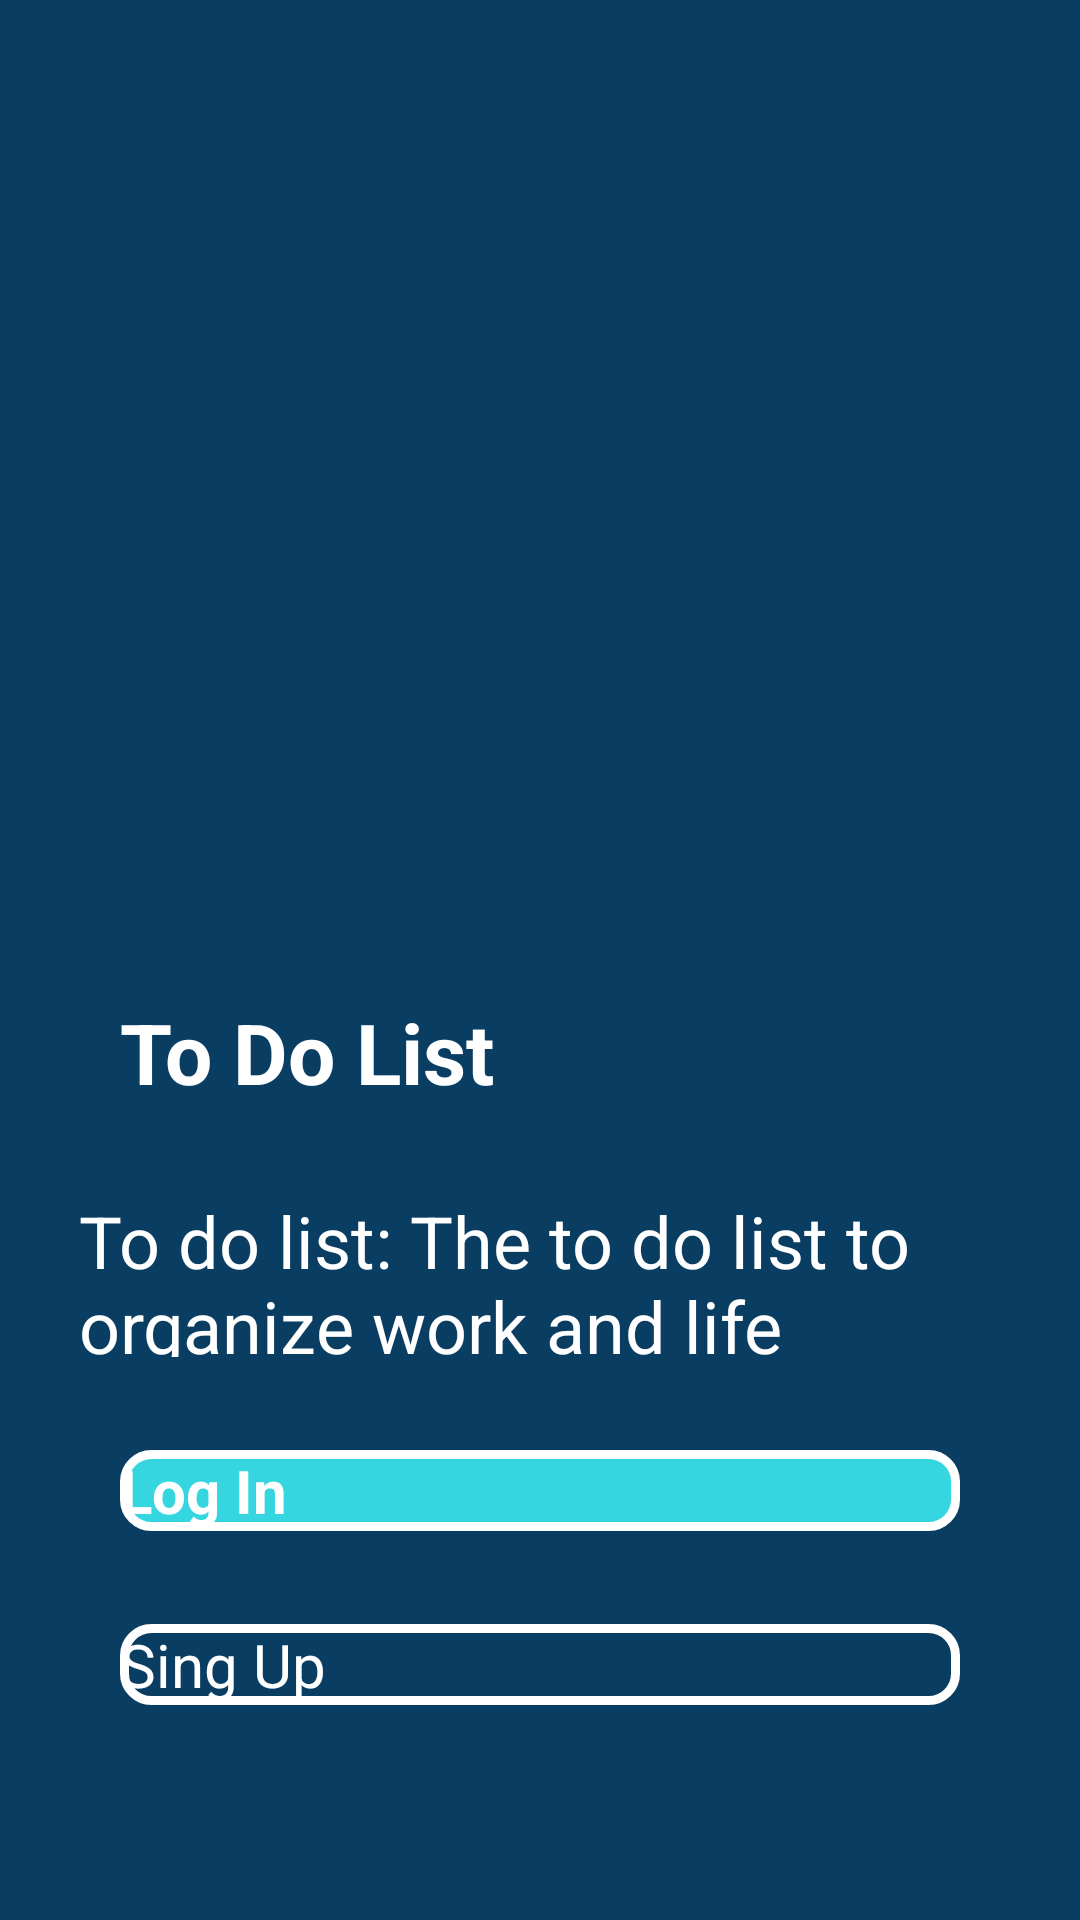

Android layout source for this screen:
<!-- AndroidManifest.xml: application theme Theme.ToDoList -->
<!-- res/layout/activity_main.xml -->
<?xml version="1.0" encoding="utf-8"?>
<androidx.constraintlayout.widget.ConstraintLayout xmlns:android="http://schemas.android.com/apk/res/android"
    xmlns:app="http://schemas.android.com/apk/res-auto"
    xmlns:tools="http://schemas.android.com/tools"
    android:layout_width="match_parent"
    android:layout_height="match_parent"
    android:background="@color/green_blue"
    tools:context=".MainActivity">

    <TextView
        android:id="@+id/textView"
        android:layout_width="wrap_content"
        android:layout_height="wrap_content"
        android:layout_marginStart="40dp"
        android:layout_marginTop="332dp"
        android:text="To Do List "
        android:textColor="@color/white"
        android:textSize="28sp"
        android:textStyle="bold"
        app:layout_constraintStart_toStartOf="parent"
        app:layout_constraintTop_toTopOf="parent" />

    <TextView
        android:id="@+id/textView2"
        android:layout_width="359dp"
        android:layout_height="55dp"
        android:layout_marginTop="28dp"
        android:text="To do list: The to do list to organize work and life"
        android:textColor="@color/white"
        android:textSize="24sp"
        app:layout_constraintEnd_toEndOf="@+id/textView"
        app:layout_constraintHorizontal_bias="0.061"
        app:layout_constraintStart_toStartOf="@+id/textView"
        app:layout_constraintTop_toBottomOf="@+id/textView" />

    <androidx.appcompat.widget.AppCompatButton
        android:id="@+id/btn_singin"
        android:layout_width="match_parent"
        android:layout_height="wrap_content"
        android:layout_marginHorizontal="40dp"
        android:layout_marginStart="40dp"
        android:layout_marginTop="31dp"
        android:layout_marginEnd="40dp"
        android:background="@drawable/btn_singup"
        android:text="Sing Up"
        android:textColor="@color/white"
        android:textSize="20sp"
        app:layout_constraintEnd_toEndOf="parent"
        app:layout_constraintHorizontal_bias="0.0"
        app:layout_constraintStart_toStartOf="parent"
        app:layout_constraintTop_toBottomOf="@+id/btn_login" />

    <androidx.appcompat.widget.AppCompatButton
        android:id="@+id/btn_login"
        android:layout_width="match_parent"
        android:layout_height="wrap_content"
        android:layout_marginHorizontal="40dp"
        android:layout_marginTop="31dp"
        android:background="@drawable/btn_login"
        android:text="Log In"
        android:textColor="@color/white"
        android:textSize="20sp"
        android:textStyle="bold"
        app:layout_constraintEnd_toEndOf="parent"
        app:layout_constraintStart_toStartOf="parent"
        app:layout_constraintTop_toBottomOf="@+id/textView2" />

</androidx.constraintlayout.widget.ConstraintLayout>
<!-- resources referenced by this layout -->
<resources>
  <color name="green_blue">#0A3D62</color>
  <color name="white">#FFFFFFFF</color>
  <!-- drawable btn_login (drawable) -->
  <?xml version="1.0" encoding="utf-8"?>
  <shape android:shape="rectangle" xmlns:android="http://schemas.android.com/apk/res/android">
  <stroke android:color="@color/white"
      android:width="3dp"
      />
      <corners android:radius="9dp"/>
      <solid android:color="#35D6E0"/>
  
  </shape>
  <!-- drawable btn_singup (drawable) -->
  <?xml version="1.0" encoding="utf-8"?>
  <shape android:shape="rectangle" xmlns:android="http://schemas.android.com/apk/res/android">
      <stroke android:color="@color/white"
          android:width="3dp"
          />
      <corners android:radius="9dp"/>
  
  </shape>
  <style name="Theme.ToDoList" parent="Theme.MaterialComponents.DayNight.DarkActionBar">
          
          <item name="colorPrimary">@color/green_blue</item>
          <item name="colorPrimaryVariant">@color/dark_blue</item>
          <item name="colorOnPrimary">@color/black</item>
          
          <item name="colorSecondary">@color/teal_200</item>
          <item name="colorSecondaryVariant">@color/teal_200</item>
          <item name="colorOnSecondary">@color/black</item>
          
          <item name="android:statusBarColor" tools:targetApi="l">?attr/colorPrimaryVariant</item>
          
      </style>
  <color name="dark_blue">#192A56</color>
  <color name="black">#FF000000</color>
  <color name="teal_200">#FF03DAC5</color>
</resources>
